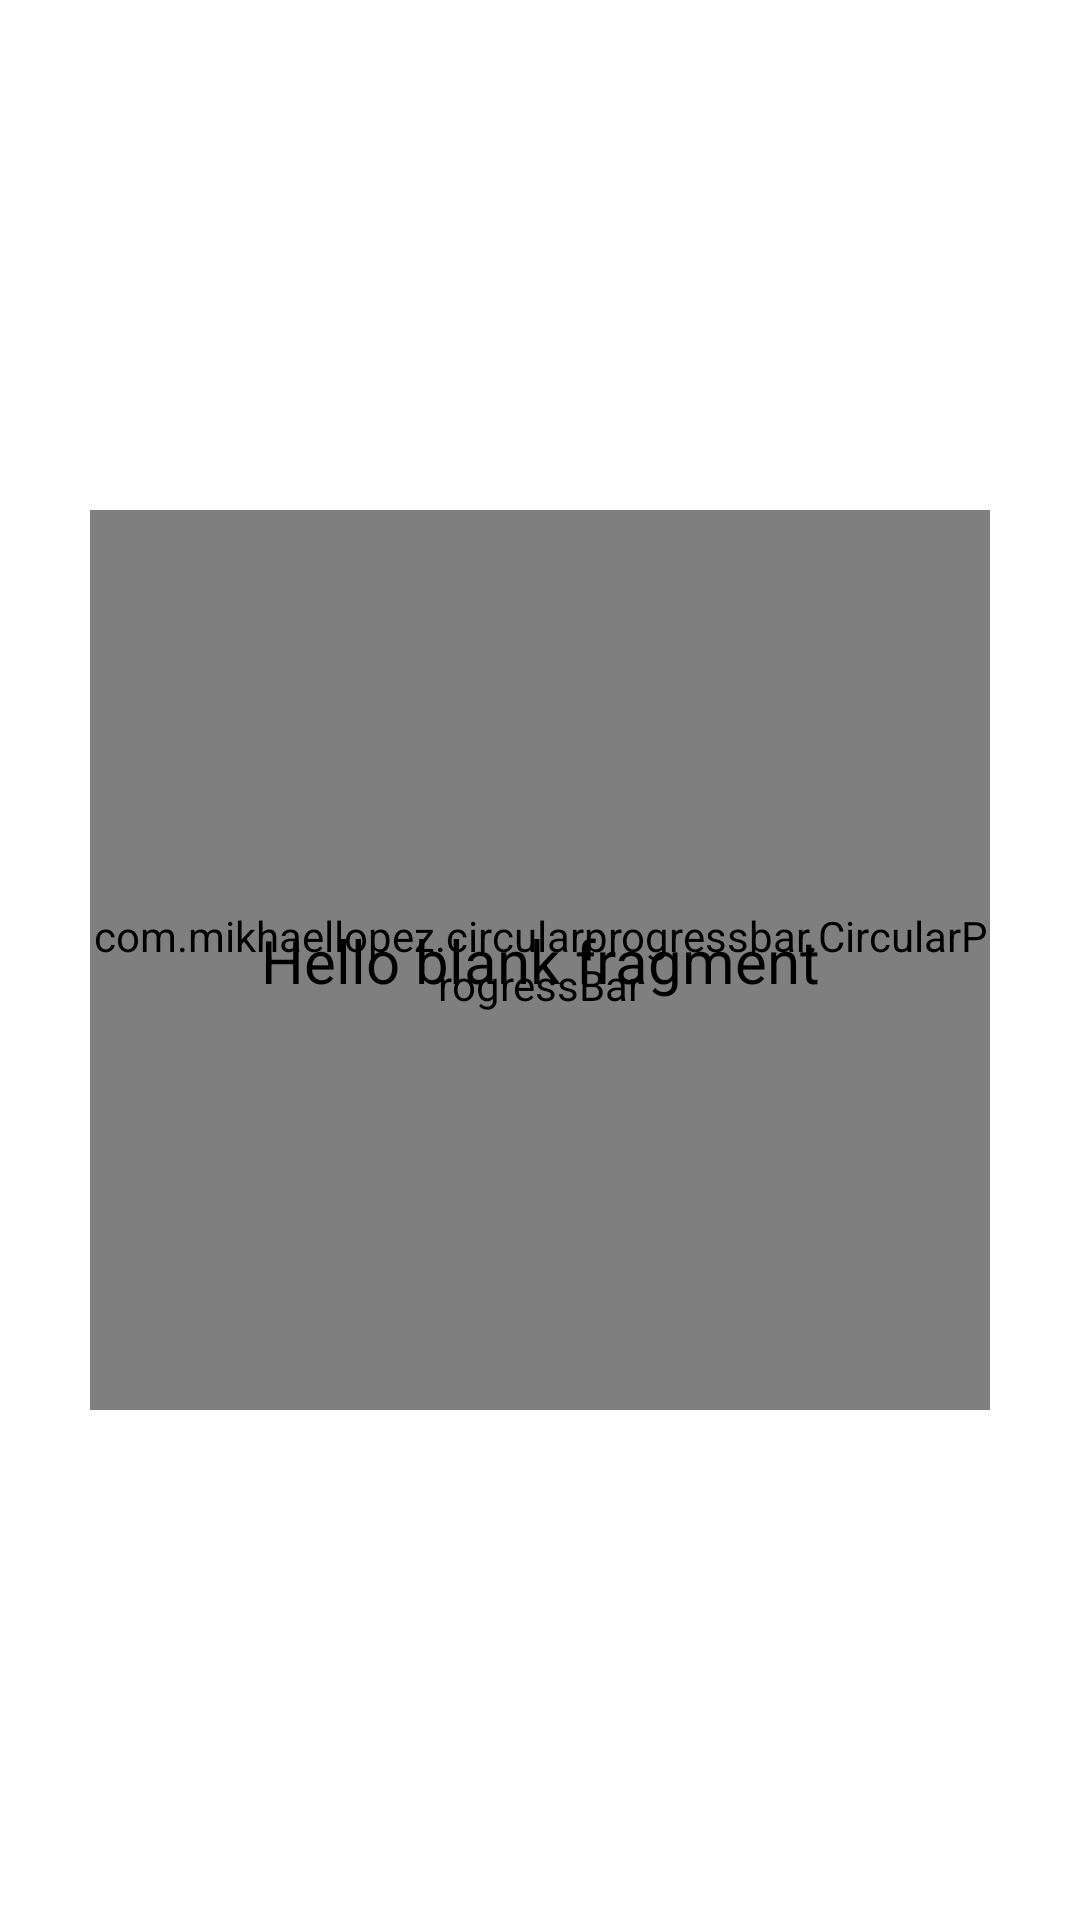

Reconstruct the res/layout file that produces this screen, plus the resources it refers to.
<!-- AndroidManifest.xml: application theme Theme.AndroidMobileApp -->
<!-- res/layout/fragment_ligth_sensor.xml -->
<?xml version="1.0" encoding="utf-8"?>
<layout xmlns:android="http://schemas.android.com/apk/res/android"
    xmlns:app="http://schemas.android.com/apk/res-auto"
    xmlns:tools="http://schemas.android.com/tools"
    tools:context="com.example.android.navigation.LigthSensorFragment">
    <androidx.constraintlayout.widget.ConstraintLayout
        android:id="@+id/ligthSensorFragment"
        android:layout_width="match_parent"
        android:layout_height="match_parent">

        <com.mikhaellopez.circularprogressbar.CircularProgressBar
            android:id="@+id/circularProgressBar"
            android:layout_width="300dp"
            android:layout_height="300dp"
            android:layout_centerInParent="true"
            app:cpb_background_progressbar_color="#b6bbd8"
            app:cpb_background_progressbar_width="5dp"
            app:cpb_progress_direction="to_right"
            app:cpb_progress_max="7000"
            app:cpb_progressbar_color="#42A5F5"
            app:cpb_progressbar_width="10dp"
            app:cpb_round_border="true"
            app:layout_constraintBottom_toBottomOf="parent"
            app:layout_constraintEnd_toEndOf="parent"
            app:layout_constraintStart_toStartOf="parent"
            app:layout_constraintTop_toTopOf="parent" />

        <TextView
            android:id="@+id/tv_text"
            style="@style/TextStyle"
            android:layout_width="wrap_content"
            android:layout_height="wrap_content"
            android:padding="20dp"
            android:text="@string/hello_blank_fragment"
            app:layout_constraintBottom_toBottomOf="@+id/circularProgressBar"
            app:layout_constraintEnd_toEndOf="@+id/circularProgressBar"
            app:layout_constraintStart_toStartOf="@+id/circularProgressBar"
            app:layout_constraintTop_toTopOf="@+id/circularProgressBar" />

    </androidx.constraintlayout.widget.ConstraintLayout>
</layout>
<!-- resources referenced by this layout -->
<resources>
  <string name="hello_blank_fragment">Hello blank fragment</string>
  <style name="TextStyle">
          <item name="android:textSize">@dimen/textSize</item>
          <item name="fontFamily">@font/roboto</item>
          <item name="android:textColor">@color/black</item>
      </style>
  <style name="Theme.AndroidMobileApp" parent="Theme.MaterialComponents.DayNight.DarkActionBar">
          
          <item name="colorPrimary">@color/purple_500</item>
          <item name="colorPrimaryVariant">@color/purple_700</item>
          <item name="colorOnPrimary">@color/white</item>
          
          <item name="colorSecondary">@color/teal_200</item>
          <item name="colorSecondaryVariant">@color/teal_700</item>
          <item name="colorOnSecondary">@color/black</item>
          
          <item name="android:statusBarColor" tools:targetApi="l">?attr/colorPrimaryVariant</item>
          
      </style>
  <dimen name="textSize">20sp</dimen>
  <color name="black">#FF000000</color>
  <color name="purple_500">#FF6200EE</color>
  <color name="purple_700">#FF3700B3</color>
  <color name="white">#FFFFFFFF</color>
  <color name="teal_200">#FF03DAC5</color>
  <color name="teal_700">#FF018786</color>
</resources>
